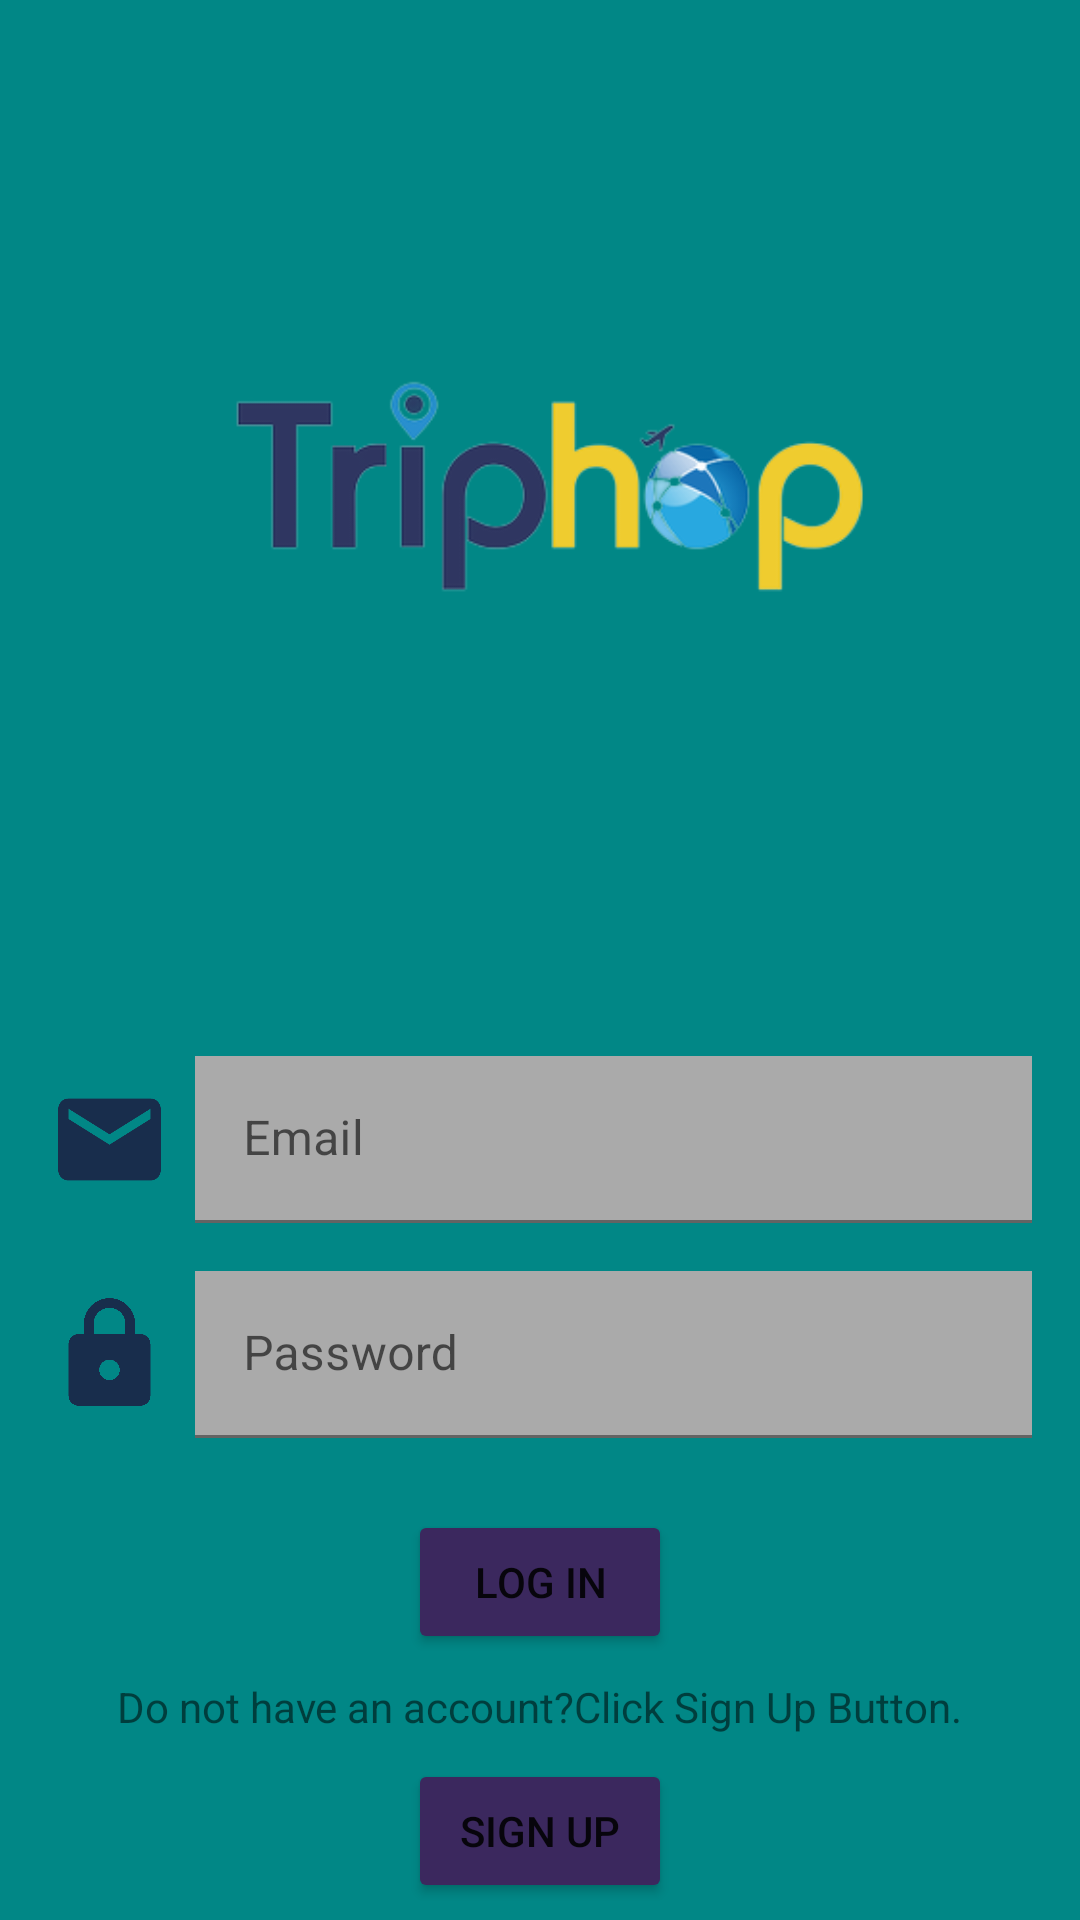

Reconstruct the res/layout file that produces this screen, plus the resources it refers to.
<!-- AndroidManifest.xml: application theme Theme.ClickandEat -->
<!-- res/layout/activity_main.xml -->
<?xml version="1.0" encoding="utf-8"?>
<androidx.constraintlayout.widget.ConstraintLayout xmlns:android="http://schemas.android.com/apk/res/android"
    xmlns:app="http://schemas.android.com/apk/res-auto"
    xmlns:tools="http://schemas.android.com/tools"
    android:layout_width="match_parent"
    android:layout_height="match_parent"
    android:background="@color/teal_700"
    tools:context=".MainActivity">

    <ImageView
        android:id="@+id/imageView2"
        android:layout_width="0dp"
        android:layout_height="0dp"
        app:layout_constraintBottom_toTopOf="@+id/guideline2"
        app:layout_constraintEnd_toEndOf="parent"
        app:layout_constraintStart_toStartOf="parent"
        app:layout_constraintTop_toTopOf="parent"
        app:srcCompat="@drawable/tri" />

    <androidx.constraintlayout.widget.Guideline
        android:id="@+id/guideline2"
        android:layout_width="wrap_content"
        android:layout_height="wrap_content"
        android:orientation="horizontal"
        app:layout_constraintGuide_percent="0.5" />

    <ImageView
        android:id="@+id/imageView4"
        android:layout_width="41dp"
        android:layout_height="47dp"
        android:layout_marginStart="16dp"
        app:layout_constraintBottom_toBottomOf="@+id/textInputLayout2"
        app:layout_constraintStart_toStartOf="parent"
        app:layout_constraintTop_toTopOf="@+id/textInputLayout2"
        app:srcCompat="@drawable/ic_baseline_email_24" />

    <com.google.android.material.textfield.TextInputLayout
        android:id="@+id/textInputLayout2"
        android:layout_width="0dp"
        android:layout_height="wrap_content"
        android:layout_marginStart="8dp"
        android:layout_marginTop="32dp"
        android:layout_marginEnd="16dp"
        app:layout_constraintEnd_toEndOf="parent"
        app:layout_constraintStart_toEndOf="@+id/imageView4"
        app:layout_constraintTop_toBottomOf="@+id/imageView2">

        <com.google.android.material.textfield.TextInputEditText
            android:id="@+id/etEmail"
            android:layout_width="match_parent"
            android:layout_height="wrap_content"
            android:background="@android:color/darker_gray"
            android:hint="Email"
            android:inputType="textEmailAddress" />
    </com.google.android.material.textfield.TextInputLayout>

    <ImageView
        android:id="@+id/imageView5"
        android:layout_width="41dp"
        android:layout_height="47dp"
        android:layout_marginStart="16dp"
        app:layout_constraintBottom_toBottomOf="@+id/textInputLayout3"
        app:layout_constraintStart_toStartOf="parent"
        app:layout_constraintTop_toTopOf="@+id/textInputLayout3"
        app:srcCompat="@drawable/ic_baseline_lock_24" />

    <com.google.android.material.textfield.TextInputLayout
        android:id="@+id/textInputLayout3"
        android:layout_width="0dp"
        android:layout_height="wrap_content"
        android:layout_marginStart="8dp"
        android:layout_marginTop="16dp"
        android:layout_marginEnd="16dp"
        app:layout_constraintEnd_toEndOf="parent"
        app:layout_constraintStart_toEndOf="@+id/imageView5"
        app:layout_constraintTop_toBottomOf="@+id/textInputLayout2">

        <com.google.android.material.textfield.TextInputEditText
            android:id="@+id/etPassword"
            android:layout_width="match_parent"
            android:layout_height="wrap_content"
            android:background="@android:color/darker_gray"
            android:hint="Password"
            android:inputType="textPassword" />
    </com.google.android.material.textfield.TextInputLayout>

    <Button
        android:id="@+id/btnLogin"
        android:layout_width="wrap_content"
        android:layout_height="wrap_content"
        android:layout_marginStart="32dp"
        android:layout_marginTop="24dp"
        android:layout_marginEnd="32dp"
        android:backgroundTint="#3B285E"
        android:text="Log In"
        app:layout_constraintEnd_toEndOf="parent"
        app:layout_constraintStart_toStartOf="parent"
        app:layout_constraintTop_toBottomOf="@+id/textInputLayout3" />

    <Button
        android:id="@+id/btnSignUp1"
        android:layout_width="wrap_content"
        android:layout_height="wrap_content"
        android:layout_marginStart="32dp"
        android:layout_marginTop="8dp"
        android:layout_marginEnd="32dp"
        android:backgroundTint="#3B285E"
        android:text="Sign Up"
        app:layout_constraintEnd_toEndOf="parent"
        app:layout_constraintStart_toStartOf="parent"
        app:layout_constraintTop_toBottomOf="@+id/textView2" />

    <TextView
        android:id="@+id/textView2"
        android:layout_width="wrap_content"
        android:layout_height="wrap_content"
        android:layout_marginStart="32dp"
        android:layout_marginTop="8dp"
        android:layout_marginEnd="32dp"
        android:text="Do not have an account?Click Sign Up Button."
        app:layout_constraintEnd_toEndOf="parent"
        app:layout_constraintStart_toStartOf="parent"
        app:layout_constraintTop_toBottomOf="@+id/btnLogin" />

</androidx.constraintlayout.widget.ConstraintLayout>
<!-- resources referenced by this layout -->
<resources>
  <!-- drawable ic_baseline_email_24 (drawable) -->
  <vector android:height="24dp" android:tint="#182D4C"
      android:viewportHeight="24" android:viewportWidth="24"
      android:width="24dp" xmlns:android="http://schemas.android.com/apk/res/android">
      <path android:fillColor="@android:color/white" android:pathData="M20,4L4,4c-1.1,0 -1.99,0.9 -1.99,2L2,18c0,1.1 0.9,2 2,2h16c1.1,0 2,-0.9 2,-2L22,6c0,-1.1 -0.9,-2 -2,-2zM20,8l-8,5 -8,-5L4,6l8,5 8,-5v2z"/>
  </vector>
  <!-- drawable ic_baseline_lock_24 (drawable) -->
  <vector android:height="24dp" android:tint="#182D4C"
      android:viewportHeight="24" android:viewportWidth="24"
      android:width="24dp" xmlns:android="http://schemas.android.com/apk/res/android">
      <path android:fillColor="@android:color/white" android:pathData="M18,8h-1L17,6c0,-2.76 -2.24,-5 -5,-5S7,3.24 7,6v2L6,8c-1.1,0 -2,0.9 -2,2v10c0,1.1 0.9,2 2,2h12c1.1,0 2,-0.9 2,-2L20,10c0,-1.1 -0.9,-2 -2,-2zM12,17c-1.1,0 -2,-0.9 -2,-2s0.9,-2 2,-2 2,0.9 2,2 -0.9,2 -2,2zM15.1,8L8.9,8L8.9,6c0,-1.71 1.39,-3.1 3.1,-3.1 1.71,0 3.1,1.39 3.1,3.1v2z"/>
  </vector>
  <!-- drawable tri: png bitmap (drawable-v24, 28088 bytes) -->
  <style name="Theme.ClickandEat" parent="Theme.MaterialComponents.DayNight.DarkActionBar">
          
          <item name="colorPrimary">@color/purple_500</item>
          <item name="colorPrimaryVariant">@color/purple_700</item>
          <item name="colorOnPrimary">@color/white</item>
          
          <item name="colorSecondary">@color/teal_200</item>
          <item name="colorSecondaryVariant">@color/teal_700</item>
          <item name="colorOnSecondary">@color/black</item>
          
          <item name="android:statusBarColor" tools:targetApi="l">?attr/colorPrimaryVariant</item>
          
      </style>
  <!-- not gathered from this repository: default colours our renderer supplied (Android Studio template values) -->
  <color name="purple_500">#FF6200EE</color>
  <color name="purple_700">#FF3700B3</color>
  <color name="teal_200">#FF03DAC5</color>
  <color name="teal_700">#FF018786</color>
  <color name="black">#FF000000</color>
  <color name="white">#FFFFFFFF</color>
</resources>
